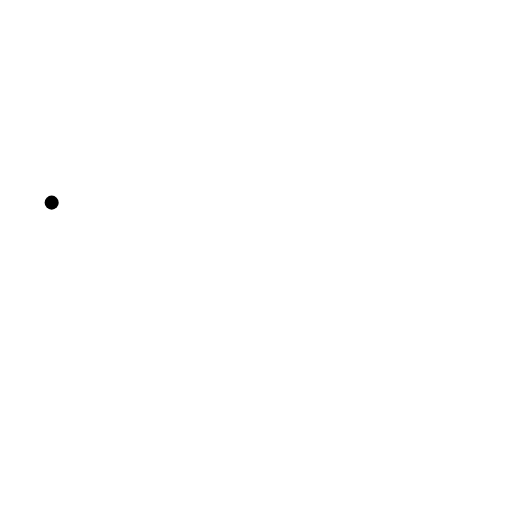
t = 0.00 s
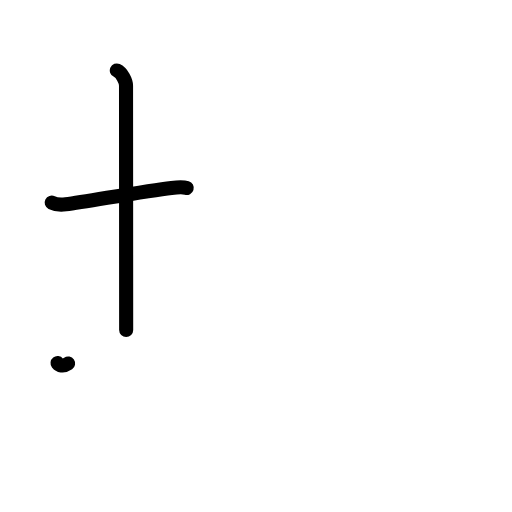
t = 2.25 s
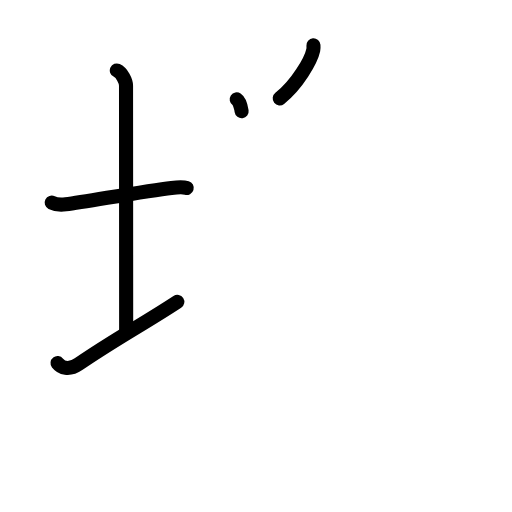
t = 4.38 s
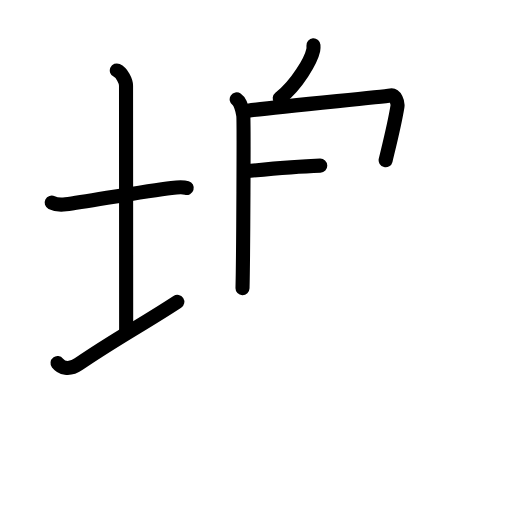
t = 6.50 s
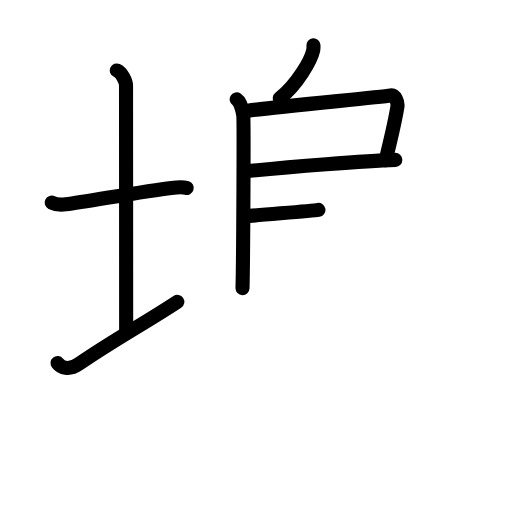
t = 7.17 s
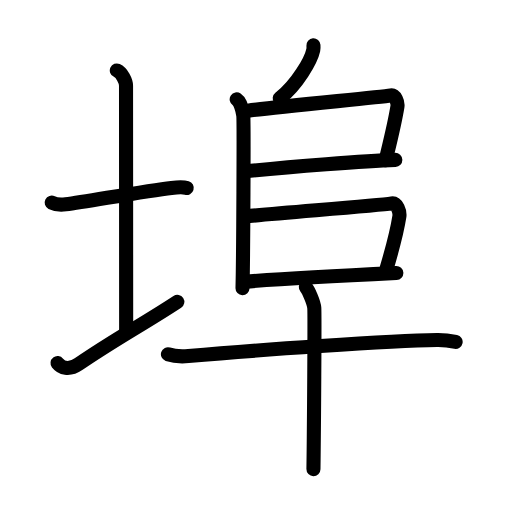
t = 11.00 s

The animated SVG that drew these frames (rendered in a browser with its animation timeline set to each time). Animation: 34 SMIL elements (animate=34); one cycle of 11.00 s.

<?xml version="1.0" encoding="UTF-8"?>
<!--
AniKanjiVG is licensed by CC-BY-SA Paul C. Sommerhoff (https://bitbucket.org/sommerhoff/anikanjivg).
AniKanjiVG uses KanjiVG which is licensed by CC-BY-SA Ulrich Apel (http://kanjivg.tagaini.net).
See also http://creativecommons.org/licenses/by-sa/3.0/
-->
<svg xmlns:kvg='http://kanjivg.tagaini.net' xmlns='http://www.w3.org/2000/svg' width='109' height='109' viewBox='0 0 109 109' style='fill:none;stroke:#000000;stroke-width:3;stroke-linecap:round;stroke-linejoin:round;' id="kvg:kanji_057e0"><g id="kvg:057e0" kvg:element="埠"><g id="kvg:057e0-g1" kvg:element="土" kvg:variant="true" kvg:position="left" kvg:radical="general"><path id="kvg:057e0-s1" kvg:type="㇐" d="M11,43.14c0.76,0.38,2.24,0.46,3,0.36c4.82-0.66,17.15-2.89,22.5-3.5c1.25-0.14,2.62-0.18,3.25,0.01"><animate attributeName="d" begin="0.0s" dur="0.3333333333333333s" from="M11,43.14C11,43.14,11,43.14,11,43.14" to="M11,43.14c0.76,0.38,2.24,0.46,3,0.36" />
<animate attributeName="d" begin="0.3333333333333333s" dur="0.3333333333333333s" from="M11,43.14c0.76,0.38,2.24,0.46,3,0.36c0,0,0,0,0,0,0" to="M11,43.14c0.76,0.38,2.24,0.46,3,0.36c4.82-0.66,17.15-2.89,22.5-3.5" />
<animate attributeName="d" begin="0.6666666666666666s" dur="0.3333333333333333s" from="M11,43.14c0.76,0.38,2.24,0.46,3,0.36c4.82-0.66,17.15-2.89,22.5-3.5c0,0,0,0,0,0,0" to="M11,43.14c0.76,0.38,2.24,0.46,3,0.36c4.82-0.66,17.15-2.89,22.5-3.5c1.25-0.14,2.62-0.18,3.25,0.01" />
</path>
<path id="kvg:057e0-s2" kvg:type="㇑a" d="M24.87,15c1.09,0.5,1.96,2.23,1.96,3.25c0,7.25,0.03,41.25,0.03,52"><animate attributeName="d" begin="1.0s" dur="0.5s" from="M24.87,15C24.87,15,24.87,15,24.87,15" to="M24.87,15c1.09,0.5,1.96,2.23,1.96,3.25" />
<animate attributeName="d" begin="1.5s" dur="0.5s" from="M24.87,15c1.09,0.5,1.96,2.23,1.96,3.25c0,0,0,0,0,0,0" to="M24.87,15c1.09,0.5,1.96,2.23,1.96,3.25c0,7.25,0.03,41.25,0.03,52" />
<animate attributeName="d" begin="0s" dur="1.0s" from="M-100,-100" to="M-100,-100" />
</path>
<path id="kvg:057e0-s3" kvg:type="㇀/㇐" d="M12.25,77.29c0.75,0.96,2.38,1.67,4.5,0.21c7.25-5,13.75-8.5,21-13.25"><animate attributeName="d" begin="2.0s" dur="0.5s" from="M12.25,77.29C12.25,77.29,12.25,77.29,12.25,77.29" to="M12.25,77.29c0.75,0.96,2.38,1.67,4.5,0.21" />
<animate attributeName="d" begin="2.5s" dur="0.5s" from="M12.25,77.29c0.75,0.96,2.38,1.67,4.5,0.21c0,0,0,0,0,0,0" to="M12.25,77.29c0.75,0.96,2.38,1.67,4.5,0.21c7.25-5,13.75-8.5,21-13.25" />
<animate attributeName="d" begin="0s" dur="2.0s" from="M-100,-100" to="M-100,-100" />
</path>
</g>
<g id="kvg:057e0-g2" kvg:element="阜" kvg:position="right"><g id="kvg:057e0-g3" kvg:element="𠂊𠂊𠂊𠂊𠂊𠂊𠂊𠂊𠔉𠔉𠂊𠂊𠂊𠂊𤇾𠂊𠔉𠂊𠂊𠂊𠂤" kvg:position="top"><g id="kvg:057e0-g4" kvg:element="丿"><path id="kvg:057e0-s4" kvg:type="㇒" d="M66.73,9.64c0.02,0.26,0.04,0.66-0.04,1.03c-0.47,2.18-3.42,7.35-7.14,10.28"><animate attributeName="d" begin="3.0s" dur="0.5s" from="M66.73,9.64C66.73,9.64,66.73,9.64,66.73,9.64" to="M66.73,9.64c0.02,0.26,0.04,0.66-0.04,1.03" />
<animate attributeName="d" begin="3.5s" dur="0.5s" from="M66.73,9.64c0.02,0.26,0.04,0.66-0.04,1.03c0,0,0,0,0,0,0" to="M66.73,9.64c0.02,0.26,0.04,0.66-0.04,1.03c-0.47,2.18-3.42,7.35-7.14,10.28" />
<animate attributeName="d" begin="0s" dur="3.0s" from="M-100,-100" to="M-100,-100" />
</path>
</g>
<path id="kvg:057e0-s5" kvg:type="㇑" d="M50.39,21.15c0.78,0.52,1.25,2.33,1.4,3.37c0.15,1.04,0,30.35-0.16,36.83"><animate attributeName="d" begin="4.0s" dur="0.5s" from="M50.39,21.15C50.39,21.15,50.39,21.15,50.39,21.15" to="M50.39,21.15c0.78,0.52,1.25,2.33,1.4,3.37" />
<animate attributeName="d" begin="4.5s" dur="0.5s" from="M50.39,21.15c0.78,0.52,1.25,2.33,1.4,3.37c0,0,0,0,0,0,0" to="M50.39,21.15c0.78,0.52,1.25,2.33,1.4,3.37c0.15,1.04,0,30.35-0.16,36.83" />
<animate attributeName="d" begin="0s" dur="4.0s" from="M-100,-100" to="M-100,-100" />
</path>
<path id="kvg:057e0-s6" kvg:type="㇕b" d="M52.79,23.57c5.96-0.82,27.67-2.84,30.38-3.24c0.99-0.15,1.58,1.49,1.44,2.37c-0.59,3.61-1.25,6.2-2.51,11.41"><animate attributeName="d" begin="5.0s" dur="0.3333333333333333s" from="M52.79,23.57C52.79,23.57,52.79,23.57,52.79,23.57" to="M52.79,23.57c5.96-0.82,27.67-2.84,30.38-3.24" />
<animate attributeName="d" begin="5.333333333333333s" dur="0.3333333333333333s" from="M52.79,23.57c5.96-0.82,27.67-2.84,30.38-3.24c0,0,0,0,0,0,0" to="M52.79,23.57c5.96-0.82,27.67-2.84,30.38-3.24c0.99-0.15,1.58,1.49,1.44,2.37" />
<animate attributeName="d" begin="5.666666666666667s" dur="0.3333333333333333s" from="M52.79,23.57c5.96-0.82,27.67-2.84,30.38-3.24c0.99-0.15,1.58,1.49,1.44,2.37c0,0,0,0,0,0,0" to="M52.79,23.57c5.96-0.82,27.67-2.84,30.38-3.24c0.99-0.15,1.58,1.49,1.44,2.37c-0.59,3.61-1.25,6.2-2.51,11.41" />
<animate attributeName="d" begin="0s" dur="5.0s" from="M-100,-100" to="M-100,-100" />
</path>
<path id="kvg:057e0-s7" kvg:type="㇐b" d="M52.19,36.48c9.56-0.98,25.81-2.23,31.97-2.44"><animate attributeName="d" begin="6.0s" dur="1.0s" from="M52.19,36.48C52.19,36.48,52.19,36.48,52.19,36.48" to="M52.19,36.48c9.56-0.98,25.81-2.23,31.97-2.44" />
<animate attributeName="d" begin="0s" dur="6.0s" from="M-100,-100" to="M-100,-100" />
</path>
<path id="kvg:057e0-s8" kvg:type="㇕b" d="M52.13,46.08c8.37-0.83,28.2-2.3,31.26-2.78c1.12-0.17,1.79,1.77,1.63,2.8c-0.66,4.26-1.74,7.63-2.84,11.5"><animate attributeName="d" begin="7.0s" dur="0.3333333333333333s" from="M52.13,46.08C52.13,46.08,52.13,46.08,52.13,46.08" to="M52.13,46.08c8.37-0.83,28.2-2.3,31.26-2.78" />
<animate attributeName="d" begin="7.333333333333333s" dur="0.3333333333333333s" from="M52.13,46.08c8.37-0.83,28.2-2.3,31.26-2.78c0,0,0,0,0,0,0" to="M52.13,46.08c8.37-0.83,28.2-2.3,31.26-2.78c1.12-0.17,1.79,1.77,1.63,2.8" />
<animate attributeName="d" begin="7.666666666666667s" dur="0.3333333333333333s" from="M52.13,46.08c8.37-0.83,28.2-2.3,31.26-2.78c1.12-0.17,1.79,1.77,1.63,2.8c0,0,0,0,0,0,0" to="M52.13,46.08c8.37-0.83,28.2-2.3,31.26-2.78c1.12-0.17,1.79,1.77,1.63,2.8c-0.66,4.26-1.74,7.63-2.84,11.5" />
<animate attributeName="d" begin="0s" dur="7.0s" from="M-100,-100" to="M-100,-100" />
</path>
<path id="kvg:057e0-s9" kvg:type="㇐b" d="M52.09,59.96c6.16-0.46,24.66-1.46,32.29-1.83"><animate attributeName="d" begin="8.0s" dur="1.0s" from="M52.09,59.96C52.09,59.96,52.09,59.96,52.09,59.96" to="M52.09,59.96c6.16-0.46,24.66-1.46,32.29-1.83" />
<animate attributeName="d" begin="0s" dur="8.0s" from="M-100,-100" to="M-100,-100" />
</path>
</g>
<g id="kvg:057e0-g5" kvg:element="十" kvg:position="bottom"><path id="kvg:057e0-s10" kvg:type="㇐" d="M35.75,75.42c1.14,0.39,3.23,0.49,4.36,0.39c14.46-1.28,42.93-3.26,52.91-3.42c1.9-0.03,3.03,0.19,3.98,0.38"><animate attributeName="d" begin="9.0s" dur="0.3333333333333333s" from="M35.75,75.42C35.75,75.42,35.75,75.42,35.75,75.42" to="M35.75,75.42c1.14,0.39,3.23,0.49,4.36,0.39" />
<animate attributeName="d" begin="9.333333333333334s" dur="0.3333333333333333s" from="M35.75,75.42c1.14,0.39,3.23,0.49,4.36,0.39c0,0,0,0,0,0,0" to="M35.75,75.42c1.14,0.39,3.23,0.49,4.36,0.39c14.46-1.28,42.93-3.26,52.91-3.42" />
<animate attributeName="d" begin="9.666666666666666s" dur="0.3333333333333333s" from="M35.75,75.42c1.14,0.39,3.23,0.49,4.36,0.39c14.46-1.28,42.93-3.26,52.91-3.42c0,0,0,0,0,0,0" to="M35.75,75.42c1.14,0.39,3.23,0.49,4.36,0.39c14.46-1.28,42.93-3.26,52.91-3.42c1.9-0.03,3.03,0.19,3.98,0.38" />
<animate attributeName="d" begin="0s" dur="9.0s" from="M-100,-100" to="M-100,-100" />
</path>
<path id="kvg:057e0-s11" kvg:type="㇑" d="M65.11,61.12c0.54,0.62,1.69,3.18,1.8,4.43c0.11,1.25-0.07,26.52-0.18,34.33"><animate attributeName="d" begin="10.0s" dur="0.5s" from="M65.11,61.12C65.11,61.12,65.11,61.12,65.11,61.12" to="M65.11,61.12c0.54,0.62,1.69,3.18,1.8,4.43" />
<animate attributeName="d" begin="10.5s" dur="0.5s" from="M65.11,61.12c0.54,0.62,1.69,3.18,1.8,4.43c0,0,0,0,0,0,0" to="M65.11,61.12c0.54,0.62,1.69,3.18,1.8,4.43c0.11,1.25-0.07,26.52-0.18,34.33" />
<animate attributeName="d" begin="0s" dur="10.0s" from="M-100,-100" to="M-100,-100" />
</path>
</g>
</g>
</g>
</svg>
